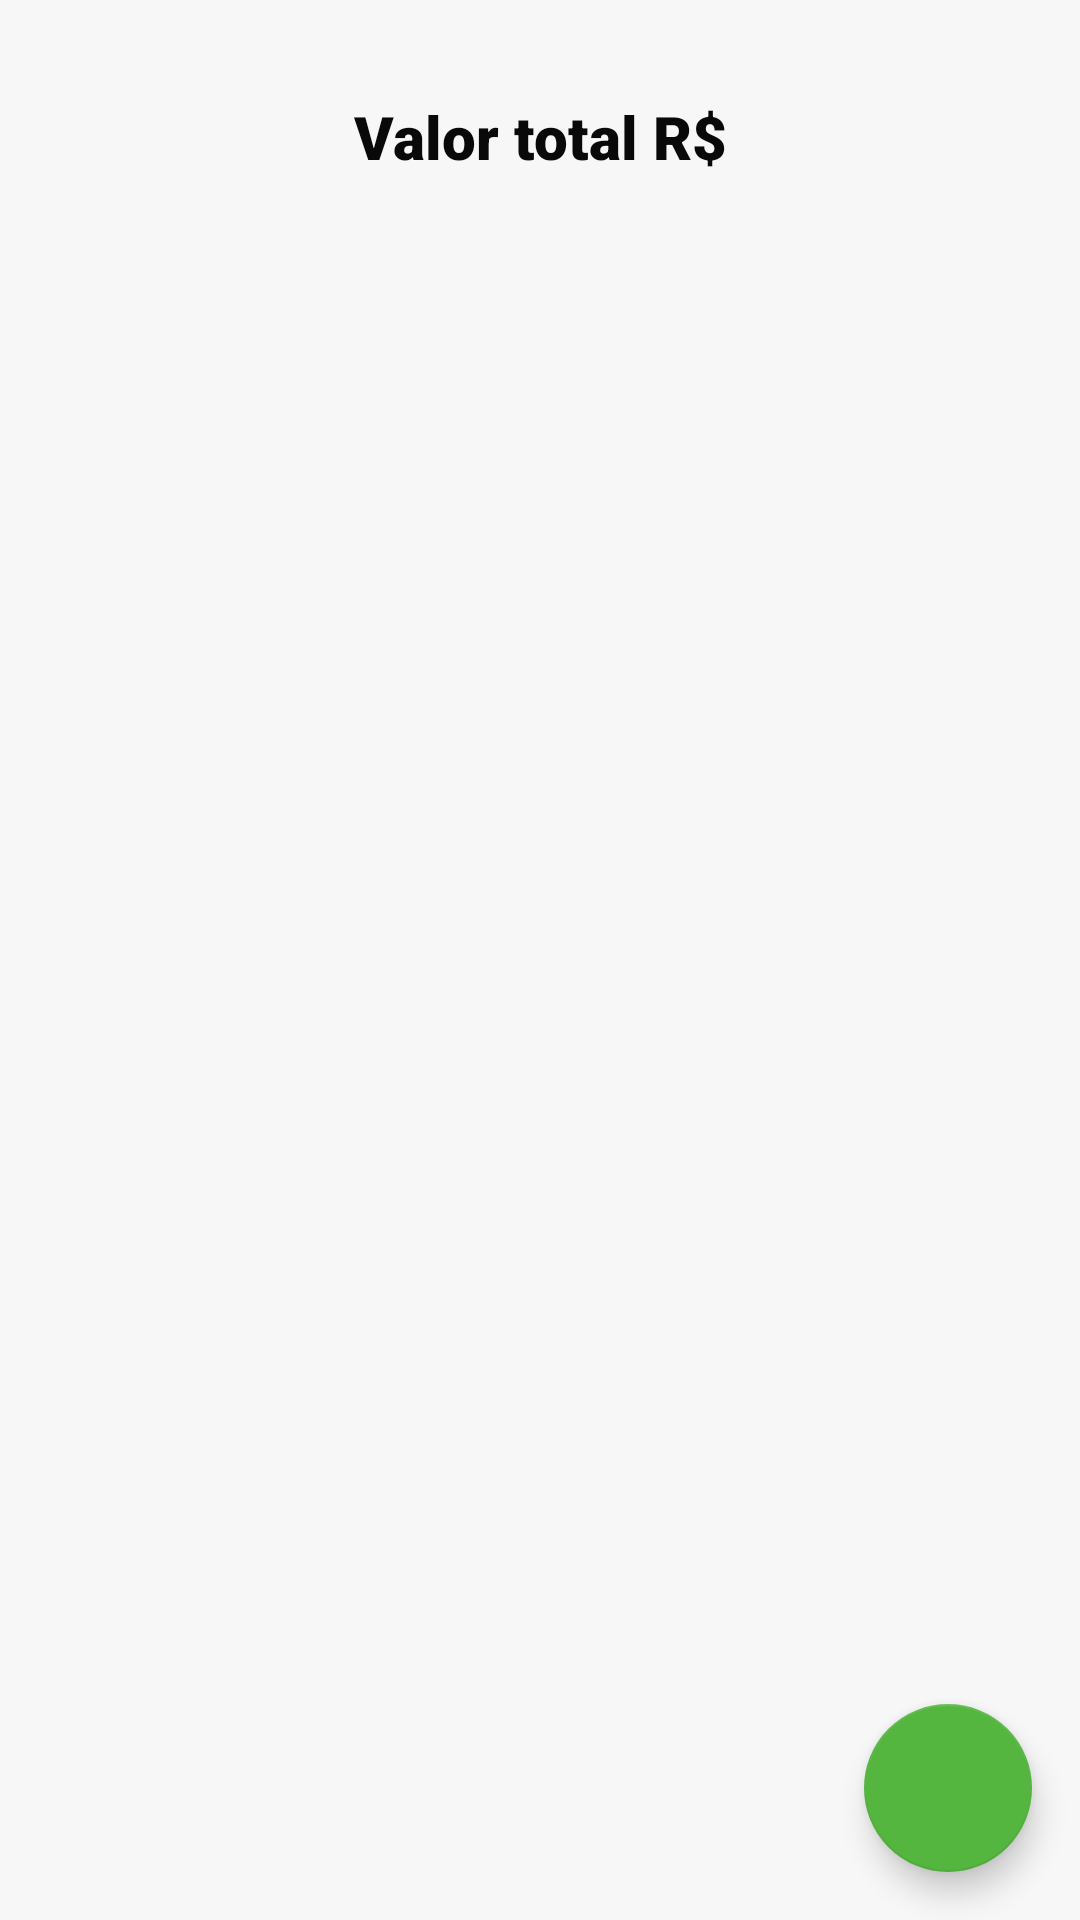

This screen was rendered from an Android layout file. Write that file and the resources it references.
<!-- AndroidManifest.xml: application theme Theme.CryptoWalet -->
<!-- res/layout/activity_main.xml -->
<?xml version="1.0" encoding="utf-8"?>
<androidx.constraintlayout.widget.ConstraintLayout xmlns:android="http://schemas.android.com/apk/res/android"
    xmlns:app="http://schemas.android.com/apk/res-auto"
    xmlns:tools="http://schemas.android.com/tools"
    android:layout_width="match_parent"
    android:layout_height="match_parent"
    android:background="#f7f7f7f7"
    tools:context=".ui.views.MainActivity">

    <com.google.android.material.floatingactionbutton.FloatingActionButton
        android:id="@+id/fab_add"
        android:layout_width="wrap_content"
        android:layout_height="wrap_content"
        android:layout_gravity="bottom|end"
        android:layout_marginEnd="16dp"
        android:layout_marginBottom="16dp"
        app:backgroundTint="@color/green"
        app:layout_constraintBottom_toBottomOf="parent"
        app:layout_constraintEnd_toEndOf="parent"
        app:srcCompat="@drawable/ic_add"
        android:contentDescription="@string/add_btn_new_action" />

    <androidx.recyclerview.widget.RecyclerView
        android:id="@+id/rv_dados"
        android:layout_width="349dp"
        android:layout_height="368dp"
        android:layout_marginTop="92dp"
        app:layout_constraintEnd_toEndOf="parent"
        app:layout_constraintStart_toStartOf="parent"
        app:layout_constraintTop_toBottomOf="@+id/txt_total" />

    <TextView
        android:id="@+id/txt_total"
        style="@style/price_action"
        android:layout_width="wrap_content"
        android:layout_height="wrap_content"
        android:layout_marginTop="32dp"
        android:text="@string/quantity_total"
        app:layout_constraintEnd_toEndOf="parent"
        app:layout_constraintStart_toStartOf="parent"
        app:layout_constraintTop_toTopOf="parent" />

    <TextView
        android:id="@+id/txtMsg"
        android:layout_width="17dp"
        android:layout_height="20dp"
        android:layout_marginTop="24dp"
        android:layout_marginEnd="411dp"
        android:visibility="gone"
        app:layout_constraintEnd_toEndOf="parent"
        app:layout_constraintStart_toStartOf="parent"
        app:layout_constraintTop_toBottomOf="@+id/txt_total"
        tools:text="No data" />

    <TextView
        android:id="@+id/txt_totalMoedas"
        style="@style/price_action"
        android:layout_width="wrap_content"
        android:layout_height="wrap_content"
        android:layout_marginStart="36dp"
        android:layout_marginTop="8dp"
        app:layout_constraintStart_toStartOf="parent"
        app:layout_constraintTop_toBottomOf="@+id/txt_total" />

    <TextView
        android:id="@+id/txt_variacao"
        style="@style/price_action"
        android:layout_width="wrap_content"
        android:layout_height="wrap_content"
        android:layout_marginStart="36dp"
        android:layout_marginTop="8dp"
        app:layout_constraintStart_toStartOf="parent"
        app:layout_constraintTop_toBottomOf="@+id/txt_totalMoedas" />

    <ImageView
        android:id="@+id/img_net_check"
        android:layout_width="51dp"
        android:layout_height="51dp"
        android:layout_marginStart="24dp"
        android:layout_marginTop="8dp"
        android:visibility="gone"
        app:layout_constraintStart_toStartOf="parent"
        app:layout_constraintTop_toBottomOf="@+id/txt_total"
        app:srcCompat="@drawable/ic_no_internet" />

    <TextView
        android:id="@+id/txt_net_check"
        style="@style/price_action"
        android:layout_width="wrap_content"
        android:layout_height="wrap_content"
        android:layout_marginTop="20dp"
        android:text="@string/net_check"
        android:visibility="gone"
        app:layout_constraintStart_toEndOf="@+id/img_net_check"
        app:layout_constraintTop_toBottomOf="@+id/txt_total" />
</androidx.constraintlayout.widget.ConstraintLayout>
<!-- resources referenced by this layout -->
<resources>
  <color name="green">#54B53F</color>
  <!-- drawable ic_no_internet (drawable) -->
  <vector xmlns:android="http://schemas.android.com/apk/res/android"
      android:width="108dp"
      android:height="108dp"
      android:viewportWidth="108"
      android:viewportHeight="108"
      android:tint="#4DC552">
    <group android:scaleX="2.61"
        android:scaleY="2.61"
        android:translateX="22.68"
        android:translateY="22.68">
      <path
          android:fillColor="@android:color/white"
          android:pathData="M15.9,5c-0.17,0 -0.32,0.09 -0.41,0.23l-0.07,0.15 -5.18,11.65c-0.16,0.29 -0.26,0.61 -0.26,0.96 0,1.11 0.9,2.01 2.01,2.01 0.96,0 1.77,-0.68 1.96,-1.59l0.01,-0.03L16.4,5.5c0,-0.28 -0.22,-0.5 -0.5,-0.5zM1,9l2,2c2.88,-2.88 6.79,-4.08 10.53,-3.62l1.19,-2.68C9.89,3.84 4.74,5.27 1,9zM21,11l2,-2c-1.64,-1.64 -3.55,-2.82 -5.59,-3.57l-0.53,2.82c1.5,0.62 2.9,1.53 4.12,2.75zM17,15l2,-2c-0.8,-0.8 -1.7,-1.42 -2.66,-1.89l-0.55,2.92c0.42,0.27 0.83,0.59 1.21,0.97zM5,13l2,2c1.13,-1.13 2.56,-1.79 4.03,-2l1.28,-2.88c-2.63,-0.08 -5.3,0.87 -7.31,2.88z"/>
    </group>
  </vector>
  <string name="add_btn_new_action">new_action</string>
  <string name="net_check">Verifique sua conecção</string>
  <string name="quantity_total">Valor total R$</string>
  <style name="price_action">
          <item name="android:textSize">20sp</item>
          <item name="fontFamily">sans-serif-black</item>
          <item name="android:textColor">#090909</item>
      </style>
  <style name="Theme.CryptoWalet" parent="Theme.MaterialComponents.DayNight.DarkActionBar">
          <item name="colorPrimary">@color/black</item>
          <item name="colorPrimaryDark">@color/black</item>
          <item name="colorSecondary">@color/green</item>
          <item name="colorOnSecondary">@color/white</item>
          <item name="android:statusBarColor" tools:targetApi="l">?attr/colorAccent</item>
      </style>
  <color name="black">#FF000000</color>
  <color name="white">#FFFFFFFF</color>
</resources>
